Run: headless pygame with SDL's dummy video driver; simulated clock (each Clock.tick advances the game by its frame time, no real sleeping); random seed 0; keys injected as events and as key.get_pressed() state; no mouse input.
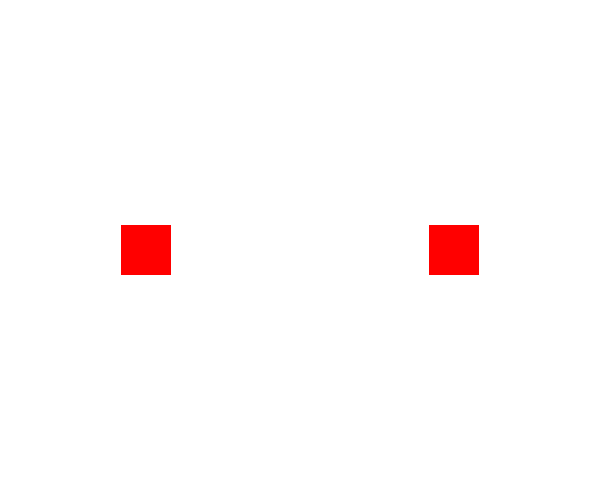
Frame 1 of 4 · flips 1–60 · no input
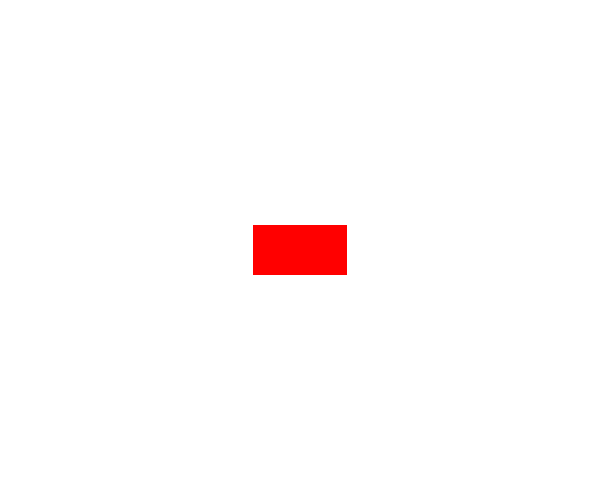
Frame 2 of 4 · flips 61–180 · tapped SPACE, RETURN · held RIGHT (→), D
Frame 3 of 4 · flips 181–300 · held DOWN (↓), S · screen unchanged from frame 2, image omitted
Frame 4 of 4 · flips 301–420 · held LEFT (←), A, UP (↑), W · screen unchanged from frame 3, image omitted

The pygame program that drew these frames:

import pygame
import random

pygame.init()

red = 255,0,0
green = 0,255,0
blue = 0,0,255
yellow = 255,255,0

colors = [red,green,yellow,blue]

col = random.choice(colors)

width = 600
height = 500

speed = [2,2]

screen = pygame.display.set_mode((width,height))

screen.fill((255,255,255))

pygame.display.update()

x = 5
y = height/2 - 25

x1 = width - 55

clock = pygame.time.Clock()
FPS = 100
while True:

    for event in pygame.event.get():

        if event.type == pygame.QUIT:
            pygame.quit()
            quit()

    screen.fill((255,255,255))

    rect_1 = pygame.draw.rect(screen, red, (x,y,50,50))
    rect_2 = pygame.draw.rect(screen, red, (x1,y,50,50))

    x += speed[0]
    x1 -= speed[0]

    if rect_1.colliderect(rect_2):
        speed[0] -= speed[0]

    if x > width - 50 or x1 < 0:
        speed[0] = -speed[0]

    pygame.display.update()
    clock.tick(FPS)
